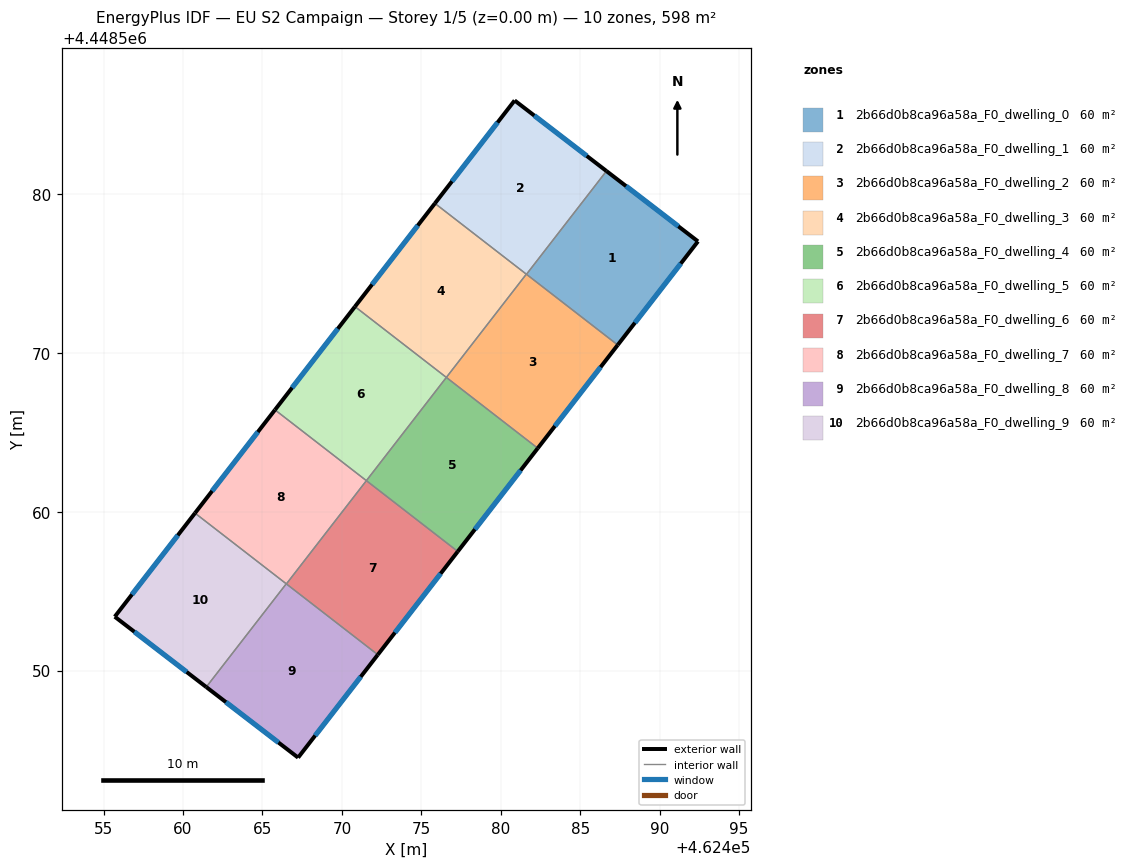
=== STOREY PLAN SPEC (per zone: floor XY polygon, exterior-wall plan segments, windows/doors) ===
zone 1: 2b66d0b8ca96a58a_F0_dwelling_0  (59.8 m²)
  floor: (462492.41, 4448577.02) (462487.36, 4448570.50) (462481.62, 4448574.95) (462486.65, 4448581.45)
  exterior wall: (462492.41, 4448577.02) – (462486.65, 4448581.45)  [7.3 m]
    window: (462491.18, 4448577.97) – (462487.89, 4448580.50)  [7.1 m²]
  exterior wall: (462487.36, 4448570.50) – (462492.41, 4448577.02)  [8.2 m]
    window: (462488.45, 4448571.89) – (462491.33, 4448575.62)  [8.1 m²]
  interior walls: 2
zone 2: 2b66d0b8ca96a58a_F0_dwelling_1  (59.8 m²)
  floor: (462486.65, 4448581.45) (462481.62, 4448574.95) (462475.85, 4448579.41) (462480.87, 4448585.89)
  exterior wall: (462480.87, 4448585.89) – (462475.85, 4448579.41)  [8.2 m]
    window: (462479.80, 4448584.50) – (462476.93, 4448580.80)  [8.0 m²]
  exterior wall: (462486.65, 4448581.45) – (462480.87, 4448585.89)  [7.3 m]
    window: (462485.42, 4448582.40) – (462482.11, 4448584.94)  [7.1 m²]
  interior walls: 3
zone 3: 2b66d0b8ca96a58a_F0_dwelling_2  (59.8 m²)
  floor: (462487.36, 4448570.50) (462482.33, 4448564.00) (462476.58, 4448568.46) (462481.61, 4448574.95)
  exterior wall: (462482.33, 4448564.00) – (462487.36, 4448570.50)  [8.2 m]
    window: (462483.41, 4448565.39) – (462486.29, 4448569.10)  [8.1 m²]
  interior walls: 4
zone 4: 2b66d0b8ca96a58a_F0_dwelling_3  (59.8 m²)
  floor: (462481.61, 4448574.95) (462476.58, 4448568.46) (462470.82, 4448572.91) (462475.85, 4448579.41)
  exterior wall: (462475.85, 4448579.41) – (462470.82, 4448572.91)  [8.2 m]
    window: (462474.78, 4448578.02) – (462471.90, 4448574.30)  [8.1 m²]
  interior walls: 3
zone 5: 2b66d0b8ca96a58a_F0_dwelling_4  (59.8 m²)
  floor: (462482.33, 4448564.00) (462477.29, 4448557.50) (462471.54, 4448561.96) (462476.58, 4448568.46)
  exterior wall: (462477.29, 4448557.50) – (462482.33, 4448564.00)  [8.2 m]
    window: (462478.37, 4448558.89) – (462481.25, 4448562.60)  [8.1 m²]
  interior walls: 3
zone 6: 2b66d0b8ca96a58a_F0_dwelling_5  (59.8 m²)
  floor: (462476.58, 4448568.46) (462471.54, 4448561.96) (462465.79, 4448566.41) (462470.82, 4448572.91)
  exterior wall: (462470.82, 4448572.91) – (462465.79, 4448566.41)  [8.2 m]
    window: (462469.74, 4448571.52) – (462466.87, 4448567.81)  [8.1 m²]
  interior walls: 3
zone 7: 2b66d0b8ca96a58a_F0_dwelling_6  (59.8 m²)
  floor: (462477.29, 4448557.50) (462472.26, 4448551.00) (462466.51, 4448555.46) (462471.54, 4448561.96)
  exterior wall: (462472.26, 4448551.00) – (462477.29, 4448557.50)  [8.2 m]
    window: (462473.34, 4448552.39) – (462476.22, 4448556.11)  [8.1 m²]
  interior walls: 3
zone 8: 2b66d0b8ca96a58a_F0_dwelling_7  (59.8 m²)
  floor: (462471.54, 4448561.96) (462466.51, 4448555.46) (462460.75, 4448559.91) (462465.79, 4448566.41)
  exterior wall: (462465.79, 4448566.41) – (462460.75, 4448559.91)  [8.2 m]
    window: (462464.71, 4448565.02) – (462461.83, 4448561.31)  [8.1 m²]
  interior walls: 4
zone 9: 2b66d0b8ca96a58a_F0_dwelling_8  (59.8 m²)
  floor: (462472.26, 4448551.00) (462467.24, 4448544.52) (462461.46, 4448548.96) (462466.50, 4448555.46)
  exterior wall: (462467.24, 4448544.52) – (462472.26, 4448551.00)  [8.2 m]
    window: (462468.32, 4448545.91) – (462471.19, 4448549.61)  [8.0 m²]
  exterior wall: (462461.46, 4448548.96) – (462467.24, 4448544.52)  [7.3 m]
    window: (462462.70, 4448548.01) – (462466.00, 4448545.47)  [7.1 m²]
  interior walls: 3
zone 10: 2b66d0b8ca96a58a_F0_dwelling_9  (59.8 m²)
  floor: (462466.50, 4448555.46) (462461.46, 4448548.96) (462455.70, 4448553.39) (462460.75, 4448559.91)
  exterior wall: (462460.75, 4448559.91) – (462455.70, 4448553.39)  [8.2 m]
    window: (462459.67, 4448558.52) – (462456.78, 4448554.79)  [8.1 m²]
  exterior wall: (462455.70, 4448553.39) – (462461.46, 4448548.96)  [7.3 m]
    window: (462456.93, 4448552.44) – (462460.23, 4448549.91)  [7.1 m²]
  interior walls: 2

=== DERIVED (storey summary) ===
Building: EU S2 Campaign
Storey: 1 of 5  (floor level z = 0.00 m)
Storey gross floor area: 598.4 m²
Zones on this storey: 10
  - 2b66d0b8ca96a58a_F0_dwelling_0: floor 59.8 m²; exterior wall 15.5 m (46.5 m²); 2 window(s) 15.2 m²; WWR 32.7%
  - 2b66d0b8ca96a58a_F0_dwelling_1: floor 59.8 m²; exterior wall 15.5 m (46.5 m²); 2 window(s) 15.2 m²; WWR 32.7%
  - 2b66d0b8ca96a58a_F0_dwelling_2: floor 59.8 m²; exterior wall 8.2 m (24.7 m²); 1 window(s) 8.1 m²; WWR 32.7%
  - 2b66d0b8ca96a58a_F0_dwelling_3: floor 59.8 m²; exterior wall 8.2 m (24.7 m²); 1 window(s) 8.1 m²; WWR 32.7%
  - 2b66d0b8ca96a58a_F0_dwelling_4: floor 59.8 m²; exterior wall 8.2 m (24.7 m²); 1 window(s) 8.1 m²; WWR 32.7%
  - 2b66d0b8ca96a58a_F0_dwelling_5: floor 59.8 m²; exterior wall 8.2 m (24.7 m²); 1 window(s) 8.1 m²; WWR 32.7%
  - 2b66d0b8ca96a58a_F0_dwelling_6: floor 59.8 m²; exterior wall 8.2 m (24.7 m²); 1 window(s) 8.1 m²; WWR 32.7%
  - 2b66d0b8ca96a58a_F0_dwelling_7: floor 59.8 m²; exterior wall 8.2 m (24.7 m²); 1 window(s) 8.1 m²; WWR 32.7%
  - 2b66d0b8ca96a58a_F0_dwelling_8: floor 59.8 m²; exterior wall 15.5 m (46.5 m²); 2 window(s) 15.2 m²; WWR 32.7%
  - 2b66d0b8ca96a58a_F0_dwelling_9: floor 59.8 m²; exterior wall 15.5 m (46.5 m²); 2 window(s) 15.2 m²; WWR 32.7%
Zone adjacency (shared interzone walls):
  - 2b66d0b8ca96a58a_F0_dwelling_0 ↔ 2b66d0b8ca96a58a_F0_dwelling_1
  - 2b66d0b8ca96a58a_F0_dwelling_0 ↔ 2b66d0b8ca96a58a_F0_dwelling_2
  - 2b66d0b8ca96a58a_F0_dwelling_1 ↔ 2b66d0b8ca96a58a_F0_dwelling_2
  - 2b66d0b8ca96a58a_F0_dwelling_1 ↔ 2b66d0b8ca96a58a_F0_dwelling_3
  - 2b66d0b8ca96a58a_F0_dwelling_2 ↔ 2b66d0b8ca96a58a_F0_dwelling_3
  - 2b66d0b8ca96a58a_F0_dwelling_2 ↔ 2b66d0b8ca96a58a_F0_dwelling_4
  - 2b66d0b8ca96a58a_F0_dwelling_3 ↔ 2b66d0b8ca96a58a_F0_dwelling_5
  - 2b66d0b8ca96a58a_F0_dwelling_4 ↔ 2b66d0b8ca96a58a_F0_dwelling_5
  - 2b66d0b8ca96a58a_F0_dwelling_4 ↔ 2b66d0b8ca96a58a_F0_dwelling_6
  - 2b66d0b8ca96a58a_F0_dwelling_5 ↔ 2b66d0b8ca96a58a_F0_dwelling_7
  - 2b66d0b8ca96a58a_F0_dwelling_6 ↔ 2b66d0b8ca96a58a_F0_dwelling_7
  - 2b66d0b8ca96a58a_F0_dwelling_6 ↔ 2b66d0b8ca96a58a_F0_dwelling_8
  - 2b66d0b8ca96a58a_F0_dwelling_7 ↔ 2b66d0b8ca96a58a_F0_dwelling_8
  - 2b66d0b8ca96a58a_F0_dwelling_7 ↔ 2b66d0b8ca96a58a_F0_dwelling_9
  - 2b66d0b8ca96a58a_F0_dwelling_8 ↔ 2b66d0b8ca96a58a_F0_dwelling_9